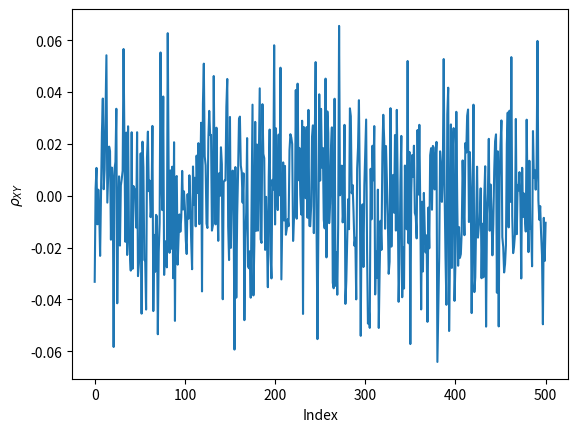

The matplotlib source for this figure:
import os
import numpy as np
import math
from matplotlib import pyplot as plt

def f():
    N = 100

    X = np.random.rand(N)
    Y = np.random.rand(N)

    XY = X*Y
    X2 = X*X
    Y2 = Y*Y

    E_XY = sum(XY)/N
    E_X2 = sum(X2)/N
    E_Y2 = sum(Y2)/N
    E_X = sum(X)/N
    E_Y = sum(Y)/N

    rho_xy = (E_XY - E_X * E_Y)/math.sqrt(E_X2 * E_Y2)

    return rho_xy

if __name__ == '__main__':
    seq = [f() for i in range(501)]
    plt.xlabel('Index')
    plt.ylabel(r'$\rho_{XY}$')
    plt.plot(seq)
    plt.show()